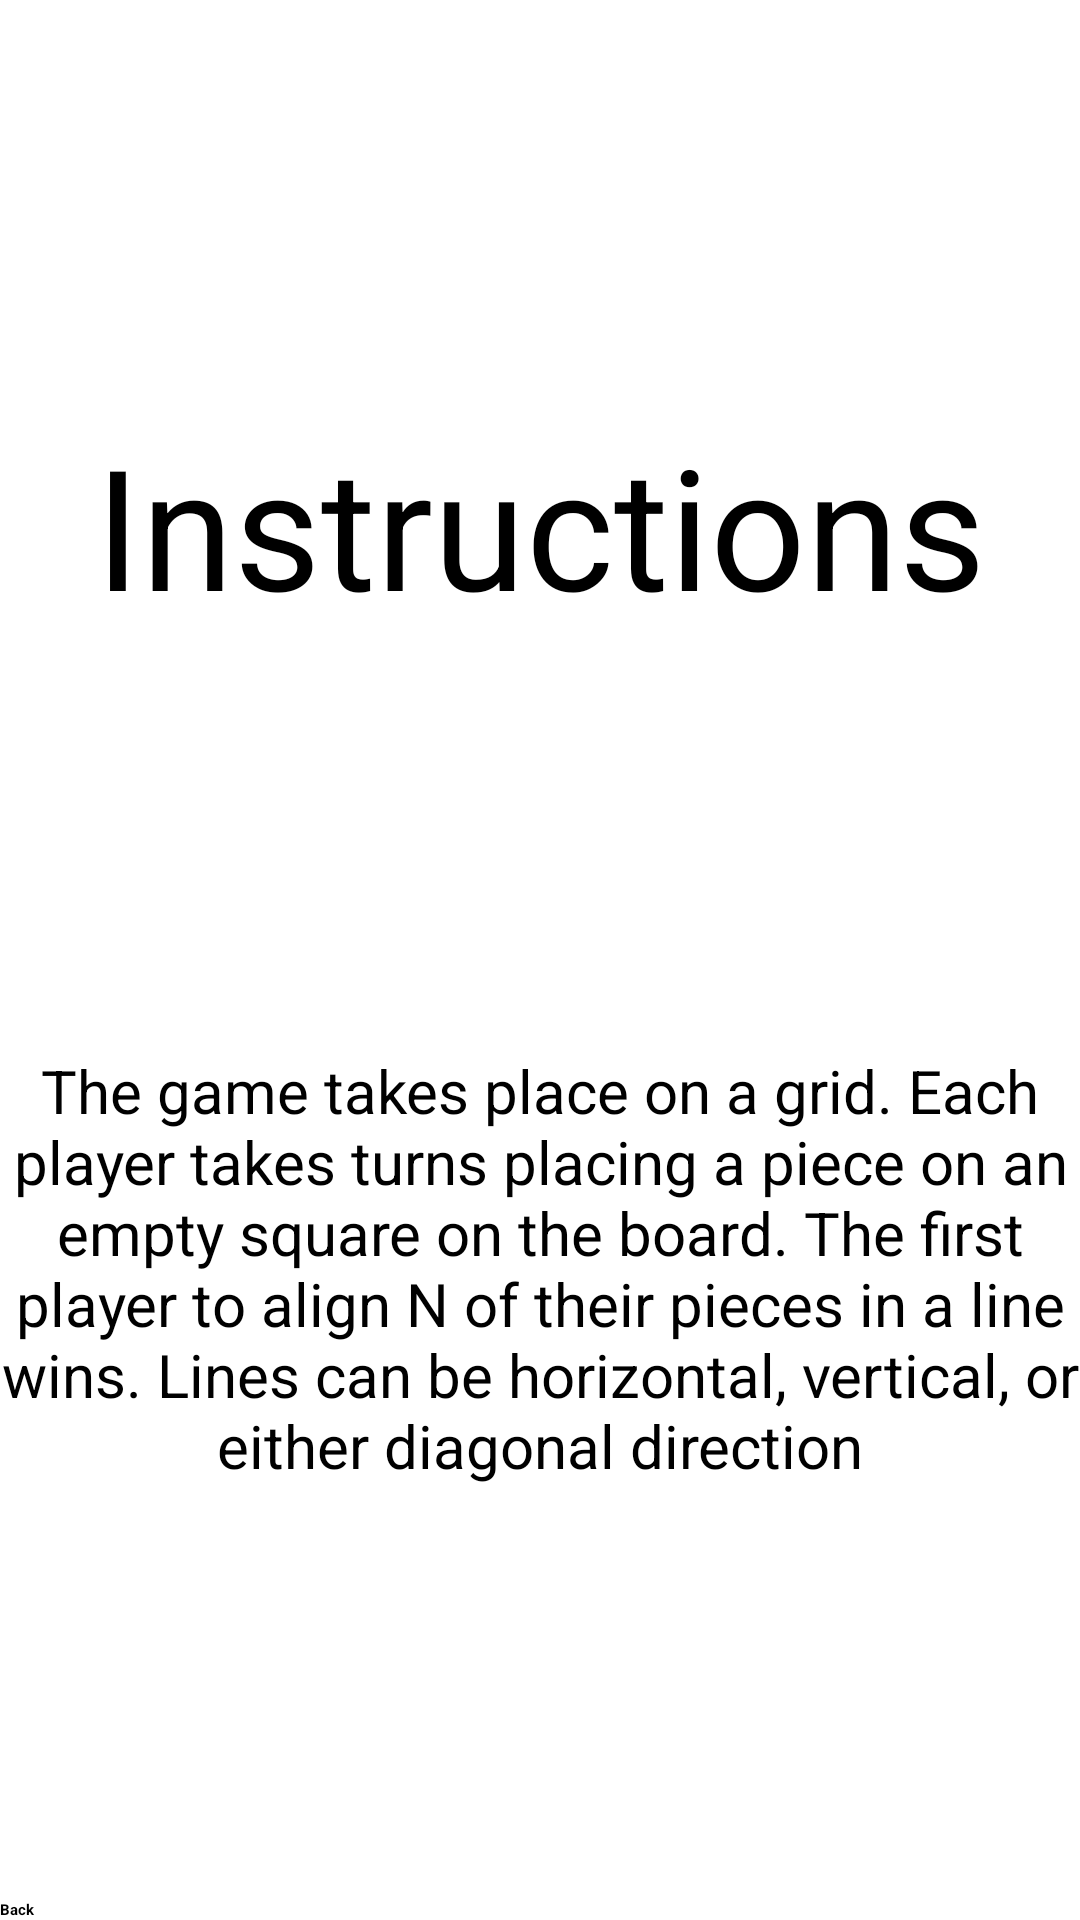

Here is an Android app screen rendered from its layout file. Give the layout XML and the strings, colors and styles it references.
<!-- AndroidManifest.xml: application theme Theme.ConnectN -->
<!-- res/layout/activity_instructions.xml -->
<?xml version="1.0" encoding="utf-8"?>
<LinearLayout xmlns:android="http://schemas.android.com/apk/res/android"
        xmlns:tools="http://schemas.android.com/tools"
        android:layout_width="match_parent"
        android:layout_height="match_parent"
        android:orientation="vertical"
        android:layout_margin="@dimen/app_margin"
        tools:context=".activities.InstructionsActivity">

    <Space
            android:layout_width="wrap_content"
            android:layout_height="0dp"
            android:layout_weight="1" />

    <TextView
            android:layout_width="match_parent"
            android:layout_height="wrap_content"
            android:layout_gravity="center_horizontal"
            android:id="@+id/instructions_title"
            android:gravity="center"
            android:text="@string/text_title_instructions"
            android:textSize="56sp" />

    <Space
            android:layout_width="wrap_content"
            android:layout_height="0dp"
            android:layout_weight="1" />

    <TextView
            android:layout_width="match_parent"
            android:layout_height="wrap_content"
            android:id="@+id/instructions_text"
            android:gravity="center"
            android:textSize="20sp"
            android:text="@string/game_instructions"
            android:layout_gravity="top" />

    <Space
            android:layout_width="wrap_content"
            android:layout_height="0dp"
            android:layout_weight="1" />

    <Button
            android:layout_width="match_parent"
            android:layout_height="wrap_content"
            android:id="@+id/instructions_button_back"
            android:text="@string/text_button_back"
            android:layout_gravity="fill_horizontal|bottom"
            android:textStyle="bold" />

</LinearLayout>
<!-- resources referenced by this layout -->
<resources>
  <dimen name="app_margin">20dp</dimen>
  <string name="game_instructions">The game takes place on a grid. Each player takes turns placing a piece on an empty square on the board. The first player to align N of their pieces in a line wins. Lines can be horizontal, vertical, or either diagonal direction</string>
  <string name="text_button_back">Back</string>
  <string name="text_title_instructions">Instructions</string>
</resources>
